Run: headless pygame with SDL's dummy video driver; simulated clock (each Clock.tick advances the game by its frame time, no real sleeping); random seed 0; keys injected as events and as key.get_pressed() state; no mouse input.
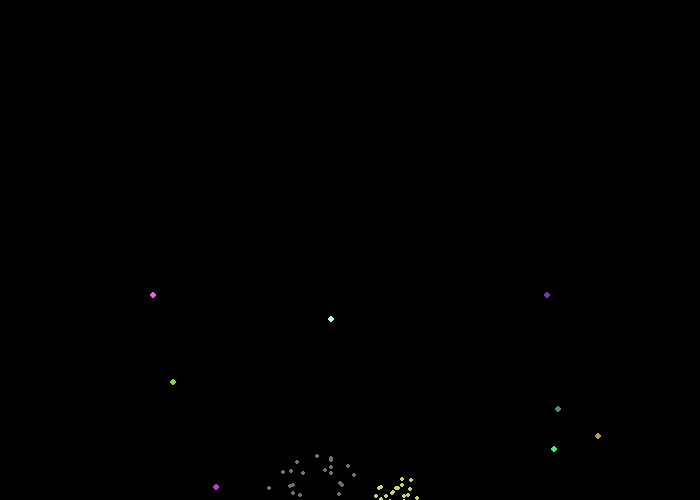
Frame 1 of 4 · flips 1–60 · no input
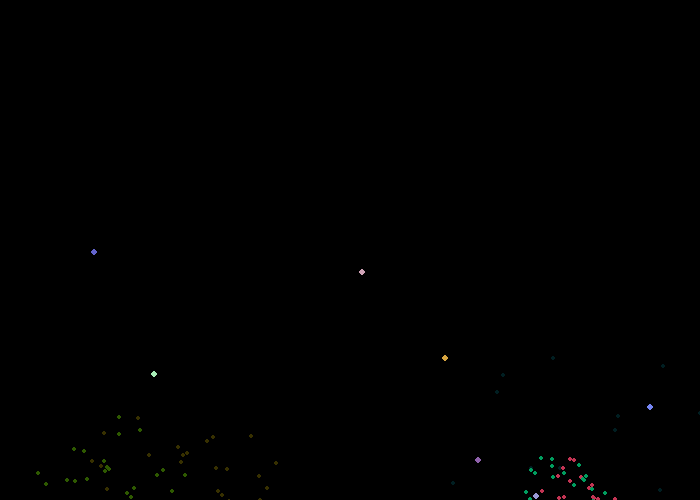
Frame 2 of 4 · flips 61–180 · tapped SPACE, RETURN · held RIGHT (→), D
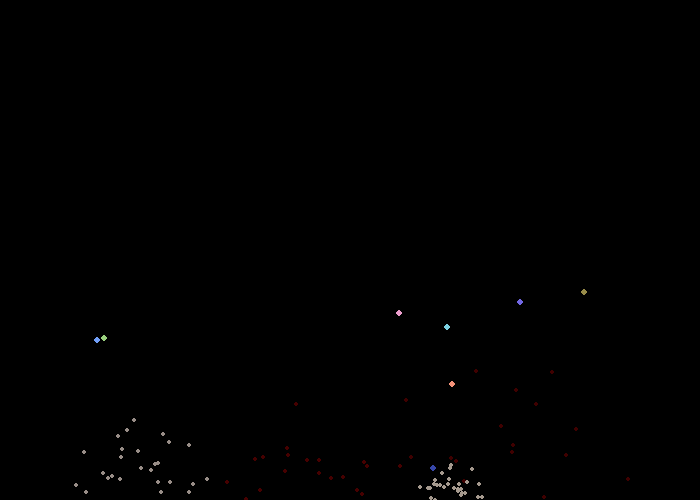
Frame 3 of 4 · flips 181–300 · held DOWN (↓), S
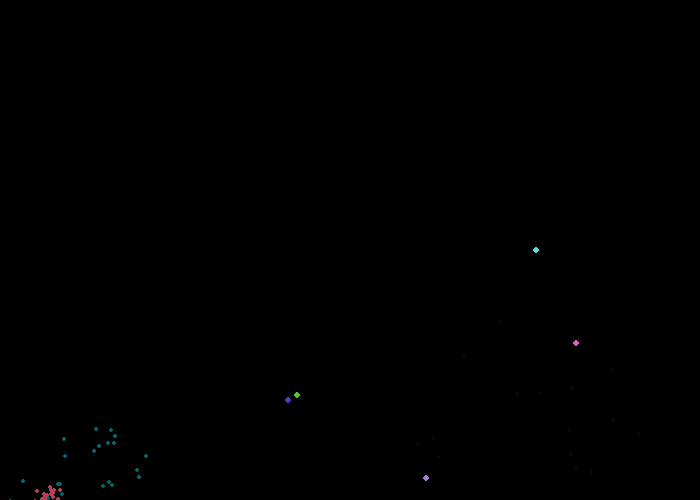
Frame 4 of 4 · flips 301–420 · held LEFT (←), A, UP (↑), W

The pygame program that drew these frames:

import pygame
import random
import math

# Initialize pygame
pygame.init()

# Screen dimensions
WIDTH, HEIGHT = 700, 500
screen = pygame.display.set_mode((WIDTH, HEIGHT))
pygame.display.set_caption("Fireworks Simulation")

# Colors
BLACK = (0, 0, 0)

# Clock to control frame rate
clock = pygame.time.Clock()

# Firework properties
fireworks = []


def create_firework():
    """Creates a new firework with random properties."""
    x = random.randint(50, WIDTH - 50)
    y = HEIGHT
    color = [random.randint(50, 255) for _ in range(3)]
    speed = random.uniform(3, 6)
    particles = []
    for _ in range(random.randint(30, 50)):
        angle = random.uniform(0, 360)
        velocity = random.uniform(1, 4)
        particles.append(
            {
                "x": x,
                "y": y,
                "dx": velocity * math.cos(math.radians(angle)),
                "dy": velocity * math.sin(math.radians(angle)),
                "color": color,
                "life": random.randint(30, 60),
            }
        )
    return {"x": x, "y": y, "speed": speed, "particles": particles, "exploded": False}


running = True
while running:
    screen.fill(BLACK)

    # Event handling
    for event in pygame.event.get():
        if event.type == pygame.QUIT:
            running = False

    # Create new fireworks periodically
    if random.randint(1, 10) == 1:
        fireworks.append(create_firework())

    # Update fireworks
    for firework in fireworks[:]:
        if not firework["exploded"]:
            firework["y"] -= firework["speed"]
            pygame.draw.circle(
                screen,
                firework["particles"][0]["color"],
                (firework["x"], int(firework["y"])),
                3,
            )
            if firework["y"] < random.randint(100, 300):
                firework["exploded"] = True
        else:
            for particle in firework["particles"]:
                particle["x"] += particle["dx"]
                particle["y"] += particle["dy"]
                particle["life"] -= 1
                particle["color"] = [max(c - 5, 0) for c in particle["color"]]
                pygame.draw.circle(
                    screen,
                    tuple(particle["color"]),
                    (int(particle["x"]), int(particle["y"])),
                    2,
                )
            firework["particles"] = [p for p in firework["particles"] if p["life"] > 0]
            if not firework["particles"]:
                fireworks.remove(firework)

    # Update the display
    pygame.display.flip()

    # Control frame rate
    clock.tick(60)

pygame.quit()
